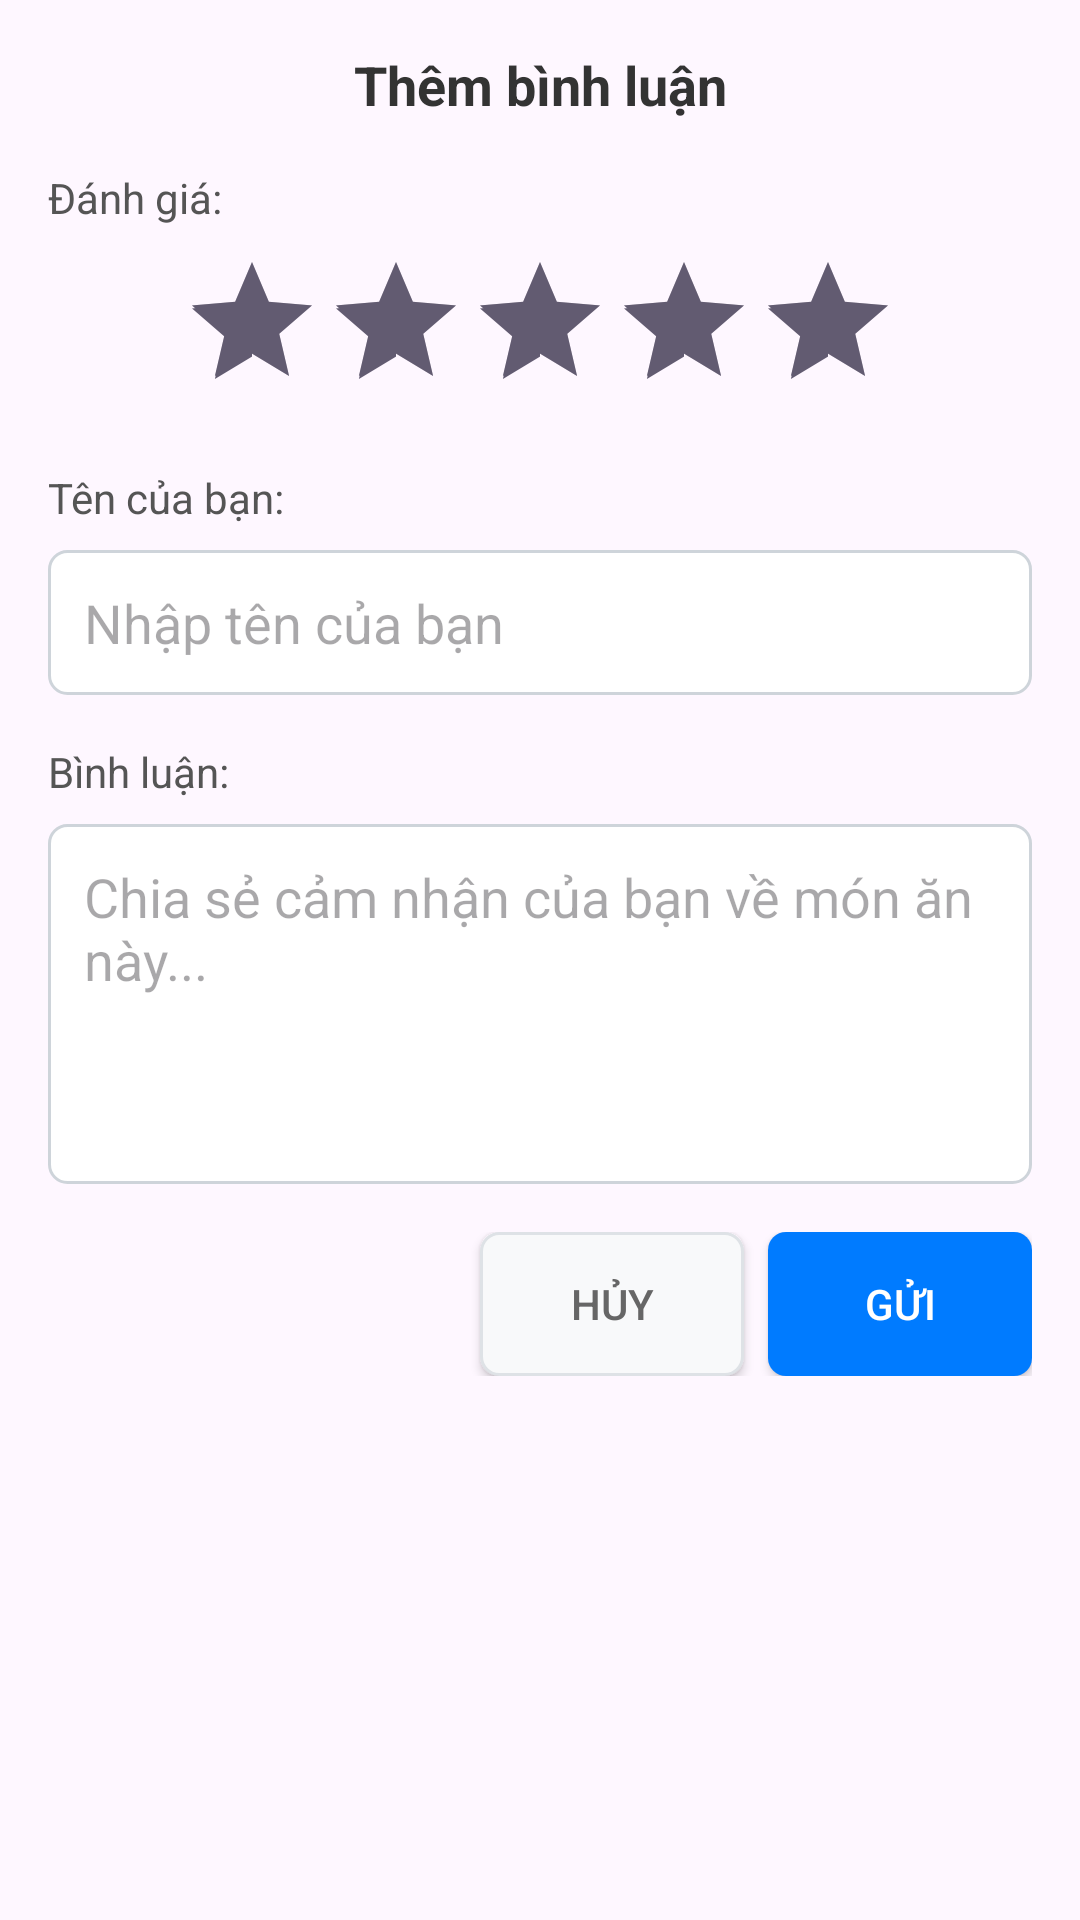

Layout XML and referenced resources for this Android screen:
<!-- AndroidManifest.xml: application theme Theme.PRM_G3 -->
<!-- res/layout/dialog_add_comment.xml -->
<?xml version="1.0" encoding="utf-8"?>
<LinearLayout xmlns:android="http://schemas.android.com/apk/res/android"
    android:layout_width="match_parent"
    android:layout_height="wrap_content"
    android:orientation="vertical"
    android:padding="16dp">

    <TextView
        android:layout_width="match_parent"
        android:layout_height="wrap_content"
        android:text="Thêm bình luận"
        android:textSize="18sp"
        android:textStyle="bold"
        android:textColor="#333"
        android:gravity="center"
        android:layout_marginBottom="16dp" />

    <TextView
        android:layout_width="match_parent"
        android:layout_height="wrap_content"
        android:text="Đánh giá:"
        android:textSize="14sp"
        android:textColor="#555"
        android:layout_marginBottom="8dp" />

    <RatingBar
        android:id="@+id/ratingBar"
        android:layout_width="wrap_content"
        android:layout_height="wrap_content"
        android:numStars="5"
        android:stepSize="1"
        android:rating="5"
        android:layout_gravity="center"
        android:layout_marginBottom="16dp" />

    <TextView
        android:layout_width="match_parent"
        android:layout_height="wrap_content"
        android:text="Tên của bạn:"
        android:textSize="14sp"
        android:textColor="#555"
        android:layout_marginBottom="8dp" />

    <EditText
        android:id="@+id/etAuthorName"
        android:layout_width="match_parent"
        android:layout_height="wrap_content"
        android:hint="Nhập tên của bạn"
        android:background="@drawable/edit_text_background"
        android:padding="12dp"
        android:layout_marginBottom="16dp" />

    <TextView
        android:layout_width="match_parent"
        android:layout_height="wrap_content"
        android:text="Bình luận:"
        android:textSize="14sp"
        android:textColor="#555"
        android:layout_marginBottom="8dp" />

    <EditText
        android:id="@+id/etComment"
        android:layout_width="match_parent"
        android:layout_height="120dp"
        android:hint="Chia sẻ cảm nhận của bạn về món ăn này..."
        android:background="@drawable/edit_text_background"
        android:padding="12dp"
        android:gravity="top"
        android:inputType="textMultiLine"
        android:maxLines="5"
        android:layout_marginBottom="16dp" />

    <LinearLayout
        android:layout_width="match_parent"
        android:layout_height="wrap_content"
        android:orientation="horizontal"
        android:gravity="end">

        <Button
            android:id="@+id/btnCancel"
            android:layout_width="wrap_content"
            android:layout_height="wrap_content"
            android:text="Hủy"
            android:background="@drawable/button_secondary"
            android:textColor="#666"
            android:layout_marginEnd="8dp"
            android:paddingHorizontal="20dp" />

        <Button
            android:id="@+id/btnSubmit"
            android:layout_width="wrap_content"
            android:layout_height="wrap_content"
            android:text="Gửi"
            android:background="@drawable/button_primary"
            android:textColor="#FFF"
            android:paddingHorizontal="20dp" />

    </LinearLayout>

</LinearLayout>
<!-- resources referenced by this layout -->
<resources>
  <!-- drawable button_primary (drawable) -->
  <?xml version="1.0" encoding="utf-8"?>
  <shape xmlns:android="http://schemas.android.com/apk/res/android">
      <solid android:color="#007BFF" />
      <corners android:radius="6dp" />
  </shape>
  <!-- drawable button_secondary (drawable) -->
  <?xml version="1.0" encoding="utf-8"?>
  <shape xmlns:android="http://schemas.android.com/apk/res/android">
      <solid android:color="#F8F9FA" />
      <stroke android:width="1dp" android:color="#DEE2E6" />
      <corners android:radius="6dp" />
  </shape>
  <!-- drawable edit_text_background (drawable) -->
  <?xml version="1.0" encoding="utf-8"?>
  <shape xmlns:android="http://schemas.android.com/apk/res/android">
      <solid android:color="#FFFFFF" />
      <stroke android:width="1dp" android:color="#CED4DA" />
      <corners android:radius="6dp" />
  </shape>
  <style name="Theme.PRM_G3" parent="Base.Theme.PRM_G3" />
  <style name="Base.Theme.PRM_G3" parent="Theme.Material3.DayNight.NoActionBar">
          
          
      </style>
</resources>
